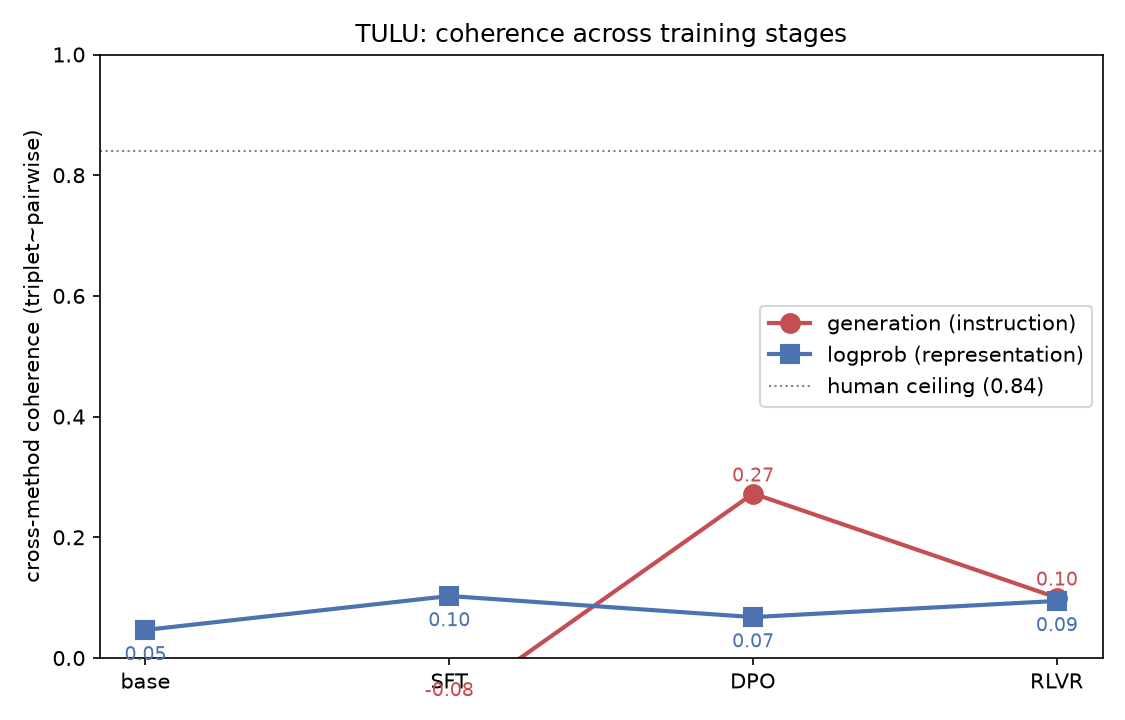

Data behind this chart, as committed beside it:
stage, gen_coherence, gen_3method, gen_human, fewshot_coherence, lp_coherence, lp_human
base, , , 0.06769, , 0.04648, 0.3873
SFT, -0.08314, 0.12, 0.2328, , 0.1027, 0.3798
DPO, 0.2725, 0.3687, 0.3946, , 0.06778, 0.4007
RLVR, 0.1, 0.2175, 0.4478, , 0.09453, 0.4014
